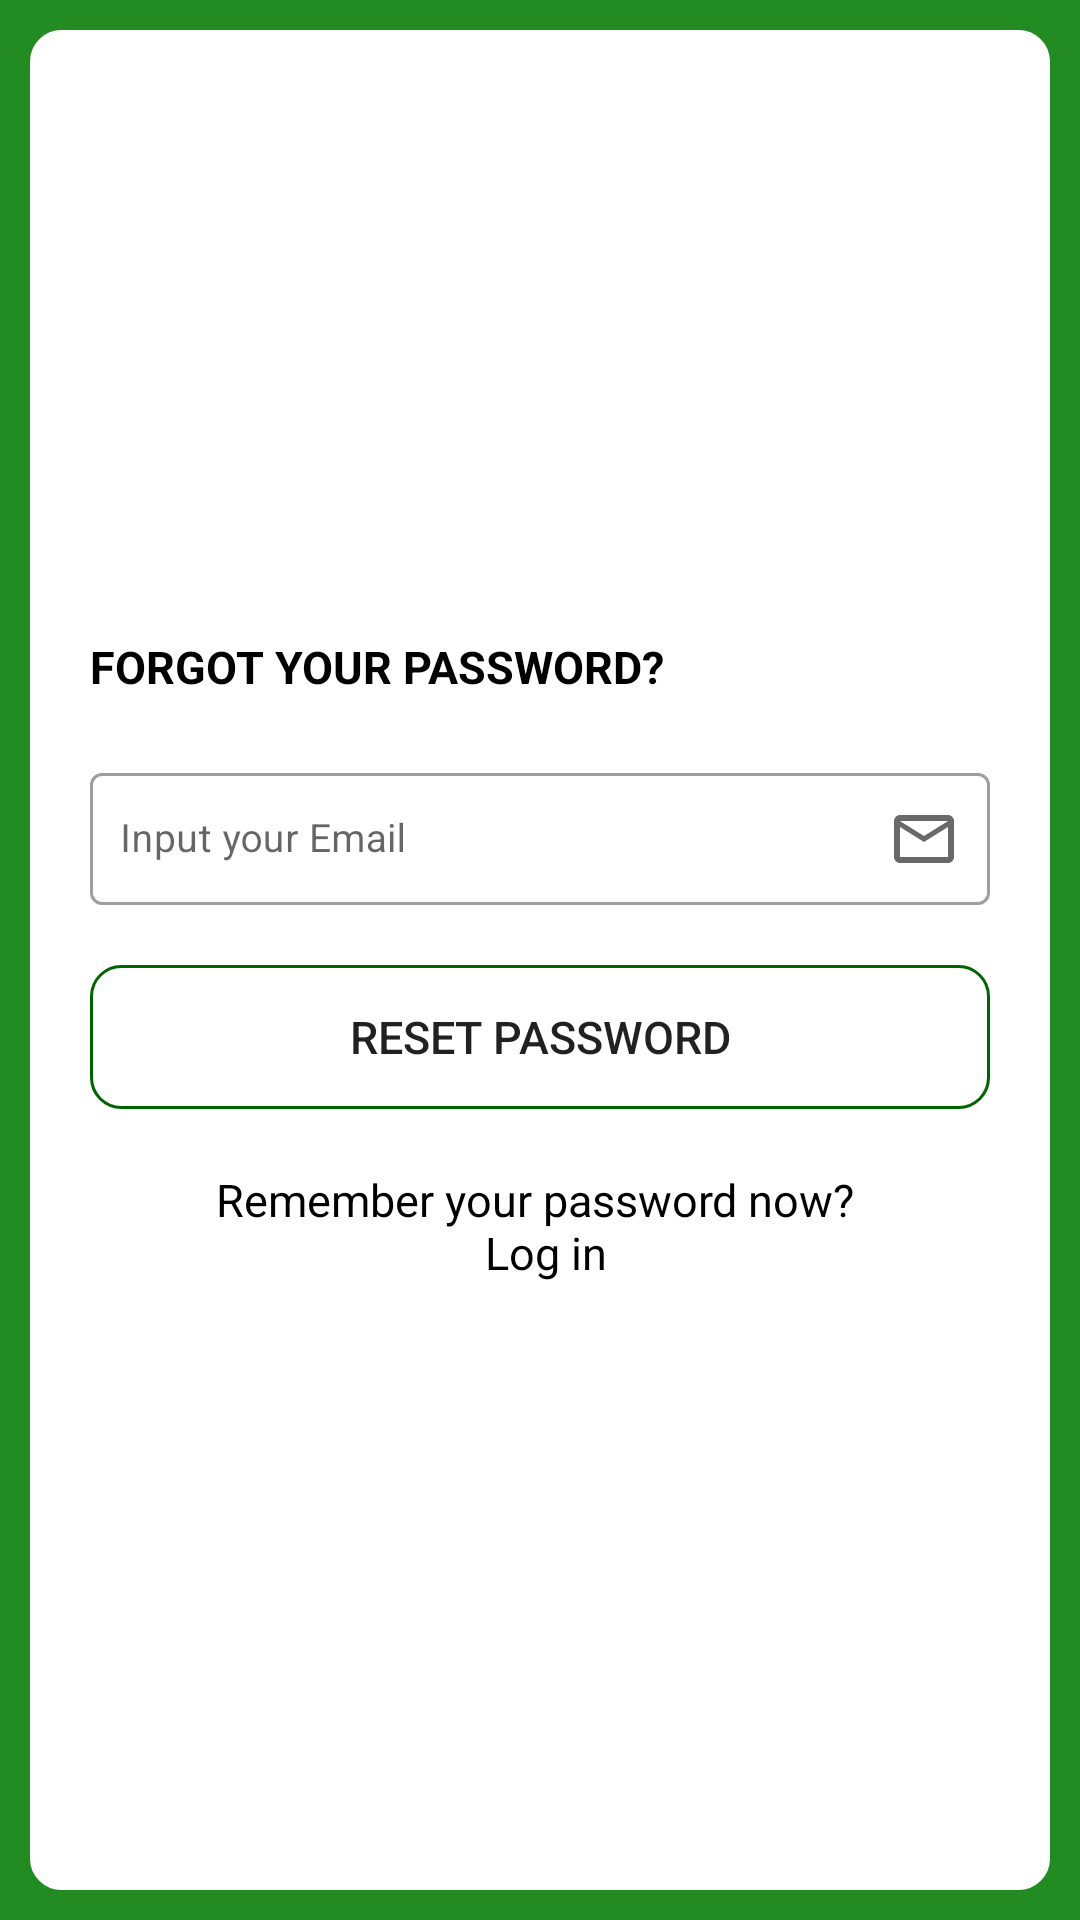

Here is an Android app screen rendered from its layout file. Give the layout XML and the strings, colors and styles it references.
<!-- AndroidManifest.xml: application theme AppTheme -->
<!-- res/layout/reset_password_popup.xml -->
<?xml version="1.0" encoding="utf-8"?>
<LinearLayout xmlns:android="http://schemas.android.com/apk/res/android"
    android:layout_width="match_parent"
    android:layout_height="wrap_content"
    android:layout_gravity="center_horizontal|center_vertical"
    android:layout_margin="20dp"
    android:background="@color/colorPrimaryDark"
    android:focusableInTouchMode="true"
    android:orientation="vertical"
    android:padding="10dp">

    <LinearLayout
        android:layout_width="match_parent"
        android:layout_height="match_parent"
        android:background="@drawable/input_outline"
        android:backgroundTint="@color/white"
        android:gravity="center_vertical|center_horizontal"
        android:orientation="vertical"
        android:padding="10dp">


        <LinearLayout
            android:layout_width="match_parent"
            android:layout_height="wrap_content"
            android:gravity="center"
            android:orientation="horizontal">

            <TextView
                android:layout_width="0dp"
                android:layout_height="wrap_content"
                android:layout_margin="10dp"
                android:layout_weight="1"
                android:gravity="start"
                android:text="FORGOT YOUR PASSWORD?"
                android:textAllCaps="true"
                android:textColor="@color/black"
                android:textSize="15sp"
                android:textStyle="bold" />

            <ImageView
                android:id="@+id/cancel"
                android:layout_width="wrap_content"
                android:layout_height="wrap_content"
                android:layout_margin="10dp"
                android:layout_weight="0"
                android:gravity="end"
                android:src="@drawable/close_icon" />

        </LinearLayout>

        <com.google.android.material.textfield.TextInputLayout
            style="@style/Widget.MaterialComponents.TextInputLayout.OutlinedBox"
            android:layout_width="match_parent"
            android:layout_height="wrap_content"
            android:layout_margin="10dp">

            <com.google.android.material.textfield.TextInputEditText
                android:id="@+id/user_email"
                android:layout_width="match_parent"
                android:layout_height="wrap_content"
                android:drawableEnd="@drawable/mail_icon"
                android:textSize="13sp"
                android:hint="@string/enter_email"
                android:inputType="textEmailAddress"
                android:padding="10dp" />

        </com.google.android.material.textfield.TextInputLayout>

        <Button
            android:id="@+id/reset_password"
            android:layout_width="match_parent"
            android:layout_height="wrap_content"
            android:layout_margin="10dp"
            android:background="@drawable/input_outline"
            android:text="@string/reset"
            android:textSize="15sp"/>

        <TextView
            android:id="@+id/login_txt"
            android:layout_width="match_parent"
            android:layout_height="wrap_content"
            android:layout_margin="10dp"
            android:gravity="center"
            android:text="@string/remember"
            android:textColor="@color/black"
            android:textSize="15sp" />

    </LinearLayout>


</LinearLayout>
<!-- resources referenced by this layout -->
<resources>
  <color name="black">#000000</color>
  <color name="colorPrimaryDark">#228B22</color>
  <color name="white">#ffffff</color>
  <!-- drawable input_outline (drawable) -->
  <?xml version="1.0" encoding="utf-8"?>
  <shape xmlns:android="http://schemas.android.com/apk/res/android">
  
  <stroke android:color="@color/colorAccent"
      android:width="1dp" />
  
  <corners android:radius="10dp" />
  
  
  </shape>
  <!-- drawable mail_icon (drawable) -->
  <vector android:height="24dp" android:tint="#696969"
      android:viewportHeight="24.0" android:viewportWidth="24.0"
      android:width="24dp" xmlns:android="http://schemas.android.com/apk/res/android">
      <path android:fillColor="#FF000000" android:pathData="M20,4L4,4c-1.1,0 -1.99,0.9 -1.99,2L2,18c0,1.1 0.9,2 2,2h16c1.1,0 2,-0.9 2,-2L22,6c0,-1.1 -0.9,-2 -2,-2zM20,18L4,18L4,8l8,5 8,-5v10zM12,11L4,6h16l-8,5z"/>
  </vector>
  <string name="enter_email"> Input your Email</string>
  <string name="remember"> Remember your password now? \n Log in</string>
  <string name="reset"> Reset password </string>
  <style name="AppTheme" parent="Theme.MaterialComponents.Light.DarkActionBar">
          
          <item name="colorPrimary">@color/colorPrimaryDark</item>
          <item name="colorPrimaryDark">@color/colorPrimaryDark</item>
          <item name="colorAccent">@color/colorAccent</item>
          <item name="android:windowAnimationStyle"> @style/customAnimation</item>
  
      </style>
  <color name="colorAccent">#006400</color>
  <style name="customAnimation" parent="@android:style/Animation.Activity">
          <item name="android:activityOpenEnterAnimation"> @anim/slide_in_left</item>
          <item name="android:activityCloseExitAnimation">@anim/slide_in_right </item>
      </style>
</resources>
